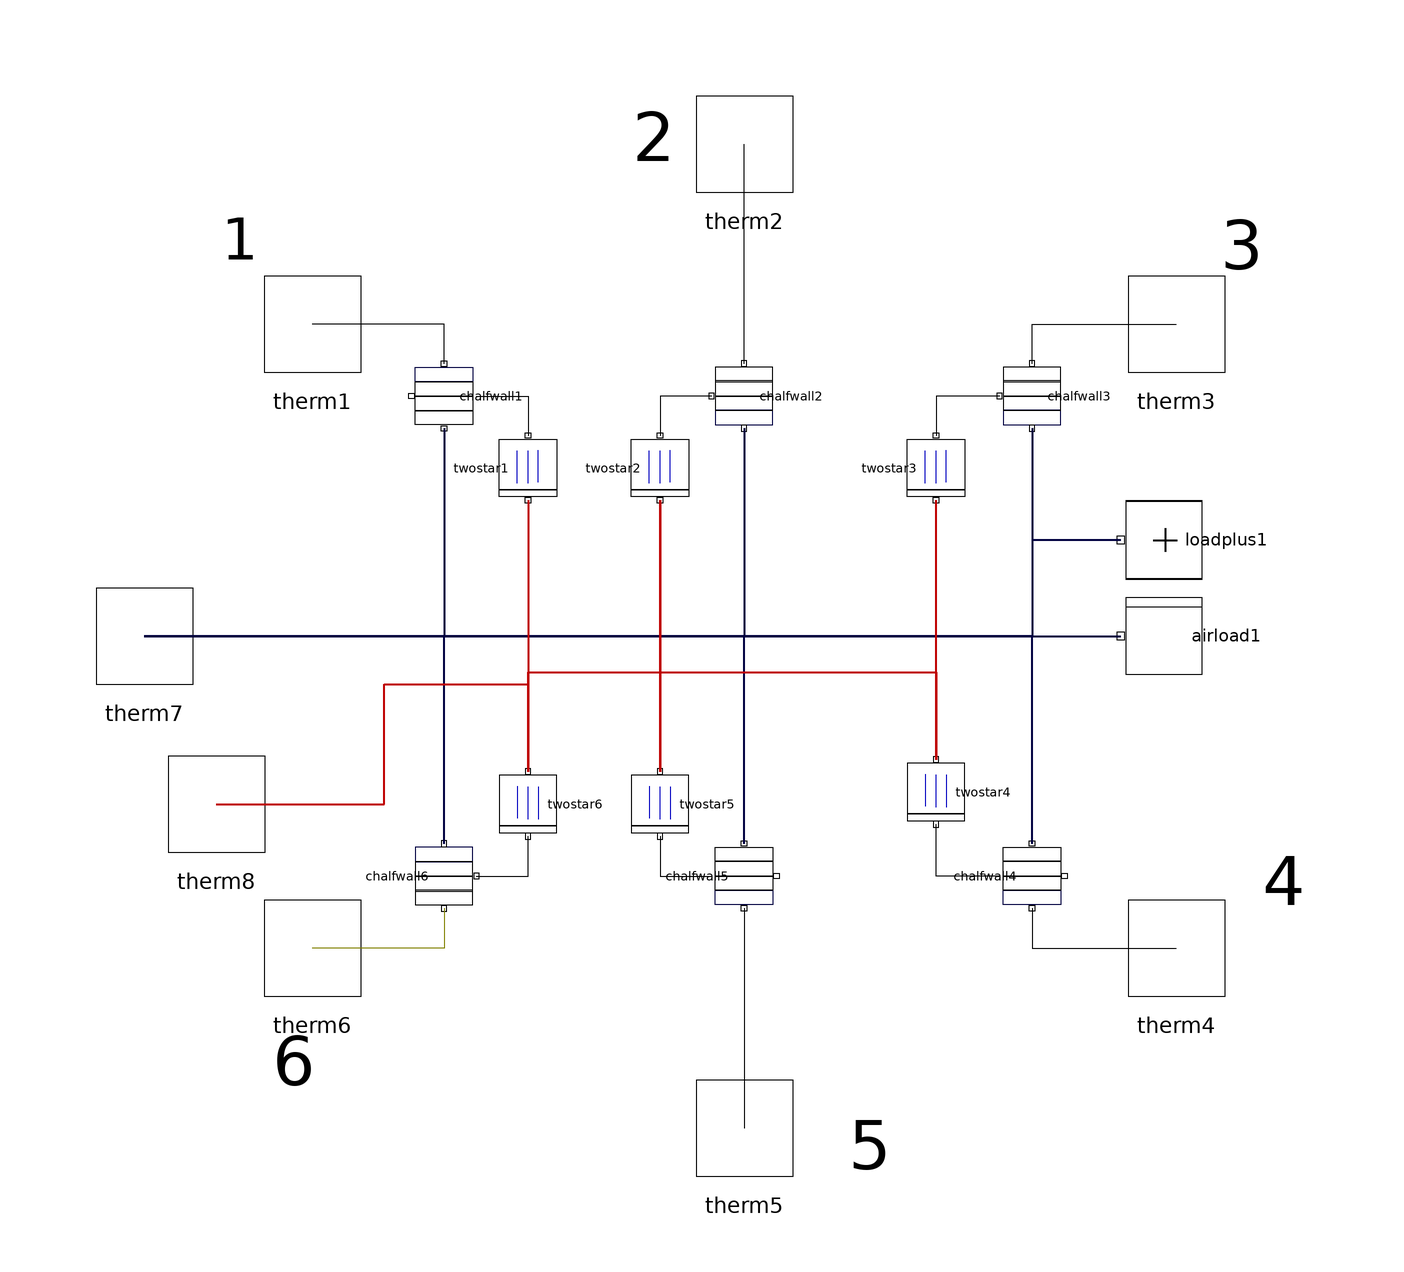

The Modelica model whose source follows is shown above as a component diagram (icons at their Placement, wires along their Line points).

class room6zones "model of a room which connected with other 6 zones."
      extends broom6zones;
      constant SIunits.Density rhoair=1.204 "Density of air";
      constant SIunits.SpecificHeatCapacity cair=1012
        "Specific heat capacity of air";
      parameter SIunits.Volume V=50 "Volume of room";
      parameter SIunits.HeatCapacity C=1007
        "Additional (absolute) heat capacity";
      parameter SIunits.Emissivity eps[:]={0.93,0.93,0.93,0.93,0.93,0.93}
        "emissions coeffizient: Wall #1...6";
      parameter SIunits.Density rhoWalls[:]={1600,1600,1600,1600,1600,1600}
        "Density: Wall #1...6";

      parameter SIunits.SpecificHeatCapacity cWalls[:]={1000,1000,1000,1000,
          1000,1000} "Specific heat capacity: Wall #1...1";

      parameter SIunits.ThermalConductivity lambdaWalls[:]={2.4,2.4,2.4,2.4,2.4,
          2.4} "Thermal conductivity: Wall #1...6";

      parameter SIunits.Thickness dWalls[:]={0.1,0.1,0.1,0.1,0.1,0.1}
        "Thickness: Wall #1...6";
      parameter SIunits.CoefficientOfHeatTransfer alphaWalls[:]={2.0,2.0,2.0,
          2.0,2.0,2.0} "Heat Transfer Coefficients: Walls #1...6";
      Building.Layer.chalfwall chalfwall1(
        lambdaWall=lambdaWalls[1],
        alphaWall=alphaWalls[1],
        rhoWall=rhoWalls[1],
        cWall=cWalls[1],
        dWall=dWalls[1],
        AWall=AreaWalls[1]) annotation (extent=[-44, 34; -56, 46], rotation=90);
      Building.Layer.chalfwall chalfwall4(
        lambdaWall=lambdaWalls[4],
        alphaWall=alphaWalls[4],
        rhoWall=rhoWalls[4],
        cWall=cWalls[4],
        dWall=dWalls[4],
        AWall=AreaWalls[4]) annotation (extent=[54, -46; 42, -34], rotation=-90);
      Building.Layer.chalfwall chalfwall6(
        lambdaWall=lambdaWalls[6],
        alphaWall=alphaWalls[6],
        rhoWall=rhoWalls[6],
        cWall=cWalls[6],
        dWall=dWalls[6],
        AWall=AreaWalls[6])
        annotation (extent=[-56, -46; -44, -34], rotation=-90);
      Building.Layer.chalfwall chalfwall5(
        lambdaWall=lambdaWalls[5],
        alphaWall=alphaWalls[5],
        rhoWall=rhoWalls[5],
        cWall=cWalls[5],
        dWall=dWalls[5],
        AWall=AreaWalls[5]) annotation (extent=[6, -46; -6, -34], rotation=-90);
      Building.Layer.chalfwall chalfwall3(
        lambdaWall=lambdaWalls[3],
        alphaWall=alphaWalls[3],
        rhoWall=rhoWalls[3],
        cWall=cWalls[3],
        dWall=dWalls[3],
        AWall=AreaWalls[3]) annotation (extent=[42, 34; 54, 46], rotation=90);
      Building.Layer.chalfwall chalfwall2(
        lambdaWall=lambdaWalls[2],
        alphaWall=alphaWalls[2],
        rhoWall=rhoWalls[2],
        cWall=cWalls[2],
        dWall=dWalls[2],
        AWall=AreaWalls[2]) annotation (extent=[-6, 34; 6, 46], rotation=90);
      Building.Elements.airload airload1(
        rho=rhoair,
        c=cair,
        V=V) annotation (extent=[62, -8; 78, 8], rotation=90);
      annotation (
        Coordsys(
          extent=[-100, -100; 100, 100],
          grid=[2, 2],
          component=[20, 20]),
        Diagram(
          Text(extent=[-90, 72; -78, 60], string="1"),
          Text(extent=[-22, 90; -8, 76], string="2"),
          Text(extent=[76, 72; 90, 58], string="3"),
          Text(extent=[84, -34; 96, -48], string="4"),
          Text(extent=[12, -78; 30, -92], string="5"),
          Text(extent=[-82, -64; -68, -78], string="6")),
        Icon(
          Rectangle(extent=[-48, 46; 48, -44], style(
              color=0,
              thickness=2,
              fillColor=52)),
          Line(points=[-100, 0; -50, 0; -50, 0], style(
              color=65,
              thickness=4,
              fillColor=65)),
          Text(extent=[-30, 28; 28, -24], string="6"),
          Text(extent=[-2, -22; -2, -40], string="%name"),
          Text(extent=[-94, 78; -78, 60], string="1"),
          Text(extent=[-32, 94; -12, 76], string="2"),
          Text(extent=[72, 78; 90, 58], string="3"),
          Text(extent=[84, -34; 102, -52], string="4"),
          Text(extent=[12, -78; 36, -98], string="5"),
          Text(extent=[-82, -64; -64, -82], string="6")),
        Window(
          x=0.16,
          y=0.17,
          width=0.68,
          height=0.65));
      Building.Elements.twostar twostar5(eps=eps[5], A=AreaWalls[5])
        annotation (extent=[-20, -34; -8, -22], rotation=90);
      Building.Elements.twostar twostar6(eps=eps[6], A=AreaWalls[6])
        annotation (extent=[-42, -34; -30, -22], rotation=90);
      Building.Elements.twostar twostar4(eps=eps[4], A=AreaWalls[4])
        annotation (extent=[26, -32; 38, -20], rotation=90);
      Building.Elements.twostar twostar2(eps=eps[2], A=AreaWalls[2])
        annotation (extent=[-20, 34; -8, 22], rotation=90);
      Building.Elements.twostar twostar1(eps=eps[1], A=AreaWalls[1])
        annotation (extent=[-42, 34; -30, 22], rotation=90);
      Building.Elements.twostar twostar3(eps=eps[3], A=AreaWalls[3])
        annotation (extent=[26, 34; 38, 22], rotation=90);
      Building.Elements.loadplus loadplus1(C=C)
        annotation (extent=[62, 8; 78, 24], rotation=90);
      therm therm8 annotation (extent=[-98, -38; -78, -18]);
    equation

      connect(chalfwall1.therm1, therm7) annotation (points=[-50, 34.6; -50, 0;
             -100, 0], style(color=65, thickness=2));
      connect(chalfwall6.therm1, therm7) annotation (points=[-50, -34.6; -50, 0;
             -100, 0], style(color=65, thickness=2));
      connect(chalfwall6.therm2, therm6)
        annotation (points=[-50, -45.4; -50, -52; -72, -52], style(color=73));
      connect(chalfwall2.therm2, therm2)
        annotation (points=[3.30644e-016,45.4; 0,82]);
      connect(chalfwall5.therm2, therm5)
        annotation (points=[-3.30644e-016,-45.4; 0,-82]);
      connect(chalfwall4.therm2, therm4)
        annotation (points=[48, -45.4; 48, -52; 72, -52]);
      connect(chalfwall6.therm3, twostar6.therm1)
        annotation (points=[-44.6, -40; -36, -40; -36, -33.4]);
      connect(twostar5.therm1, chalfwall5.therm3)
        annotation (points=[-14,-33.4; -14,-40; -5.4,-40]);
      connect(chalfwall1.therm3, twostar1.therm1)
        annotation (points=[-44.6, 40; -36, 40; -36, 33.4]);
      connect(chalfwall2.therm3, twostar2.therm1)
        annotation (points=[-5.4,40; -14,40; -14,33.4]);
      connect(chalfwall3.therm3, twostar3.therm1)
        annotation (points=[42.6, 40; 32, 40; 32, 33.4]);
      connect(chalfwall4.therm3, twostar4.therm1)
        annotation (points=[42.6, -40; 32, -40; 32, -31.4]);
      connect(twostar1.therm2, twostar6.therm2) annotation (points=[-36, 22.6;
            -36, -22.6], style(color=41, thickness=2));
      connect(twostar6.therm2, twostar2.therm2) annotation (points=[-36, -22.6;
             -36, -6; -14, -6; -14, 22.6], style(color=41, thickness=2));
      connect(twostar2.therm2, twostar5.therm2) annotation (points=[-14, 22.6;
            -14, -22.6], style(color=41, thickness=2));
      connect(twostar5.therm2, twostar4.therm2) annotation (points=[-14, -22.6;
             -14, -6; 32, -6; 32, -20.6], style(color=41, thickness=2));
      connect(twostar4.therm2, twostar3.therm2) annotation (points=[32, -20.6;
            32, 22.6], style(color=41, thickness=2));
      connect(chalfwall1.therm2, therm1)
        annotation (points=[-50, 45.4; -50, 52; -72, 52]);
      connect(therm7, airload1.therm1) annotation (points=[-100,0; 62.8,
            4.40858e-016], style(color=65, thickness=2));
      connect(chalfwall5.therm1, therm7) annotation (points=[3.30644e-016,-34.6;
            0,0; -100,0],    style(color=65, thickness=2));
      connect(chalfwall2.therm1, therm7) annotation (points=[-3.30644e-016,34.6;
            -1.66534e-016,17.3; 0,0; -100,0],          style(color=65,
            thickness=2));
      connect(chalfwall3.therm1, therm7) annotation (points=[48, 34.6; 48, 0; -100,
             0], style(color=65, thickness=2));
      connect(chalfwall4.therm1, therm7) annotation (points=[48, -34.6; 48, 0;
            -100, 0], style(color=65, thickness=2));
      connect(twostar1.therm2, twostar2.therm2) annotation (points=[-36, 22.6;
            -36, -6; -14, -6; -14, 22.6], style(color=41, thickness=2));
      connect(twostar1.therm2, twostar5.therm2) annotation (points=[-36, 22.6;
            -36, -6; -14, -6; -14, -22.6], style(color=41, thickness=2));
      connect(twostar1.therm2, twostar4.therm2) annotation (points=[-36, 22.6;
            -36, -6; 32, -6; 32, -20.6], style(color=41, thickness=2));
      connect(twostar1.therm2, twostar3.therm2) annotation (points=[-36, 22.6;
            -36, -6; 32, -6; 32, 22.6], style(color=41, thickness=2));
      connect(twostar6.therm2, twostar5.therm2) annotation (points=[-36, -22.6;
             -36, -6; -14, -6; -14, -22.6], style(color=41, thickness=2));
      connect(twostar6.therm2, twostar4.therm2) annotation (points=[-36, -22.6;
             -36, -6; 32, -6; 32, -20.6], style(color=41, thickness=2));
      connect(twostar6.therm2, twostar3.therm2) annotation (points=[-36, -22.6;
             -36, -6; 32, -6; 32, 22.6], style(color=41, thickness=2));
      connect(twostar2.therm2, twostar3.therm2) annotation (points=[-14, 22.6;
            -14, -6; 32, -6; 32, 22.6], style(color=41, thickness=2));
      connect(twostar2.therm2, twostar4.therm2) annotation (points=[-14, 22.6;
            -14, -6; 32, -6; 32, -20.6], style(color=41, thickness=2));
      connect(twostar5.therm2, twostar3.therm2) annotation (points=[-14, -22.6;
             -14, -6; 32, -6; 32, 22.6], style(color=41, thickness=2));
      connect(chalfwall3.therm2, therm3)
        annotation (points=[48, 45.4; 48, 52; 72, 52]);
      connect(therm8, twostar6.therm2) annotation (points=[-88, -28; -60, -28;
            -60, -8; -36, -8; -36, -22.6], style(color=41, thickness=2));
      connect(loadplus1.therm1, airload1.therm1) annotation (points=[62.8,16;
            48,16; 48,4.40858e-016; 62.8,4.40858e-016],    style(color=65,
            thickness=2));
    end room6zones;